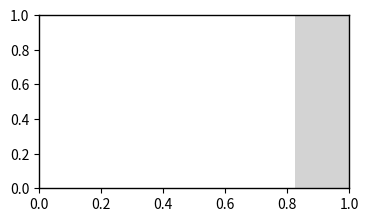

Write the Python code that produced this figure. (Note: this script raises an exception after producing the figure.)

import os
#import pylab
import numpy as np
import math
import matplotlib.pyplot as plt
import matplotlib as mpl
#import cmn.cmn as cmn
#import libs.genplotlib as gpl
#import libs.rstatslib as rsl
#import rpy2.robjects as robjects


def multiplot(barwidth, ymin, ylim, ylabel, yaxisticks, fontsz=9, stitlesz=10, lw=1, starpos=0.8):
    

    # ======== LOAD DATA =============


    vals = [1.0000000, 0.952381,0.1087963,0.5077160,0.7978395,0.3989198,0.9791667,1.333333]
    valsarr = np.array([1.0000000, 0.952381,0.1087963,0.5077160,0.7978395,0.3989198,0.9791667,1.333333])
    conds = ['wild type', 'Betaintnu', 'CG34127','en','Nhe3','NrxI','NrxIV','pten']
    pvals = [1, 1.0000000,float(3.435737e-10),float('6.822819e-04'),float('1.520537e-01'),float('4.357747e-05'),float('1.000000e+00'),0.2702228]
    lowercinum = np.array([0,0.5763321,0.03640119,0.32733873,0.58824737,0.23783224,0.76559003,0.8732456])
    uppercinum = ([0,1.573797,0.3251716,0.7874888,1.0821092,0.6691144,1.2523248,2.035828])

    upperci = list(uppercinum-valsarr)
    lowerci = list(valsarr-lowercinum)

    # ======== SET INITIAL FIGURE PROPERTIES =============
    mpl.rc('axes', linewidth=lw)
    mpl.rc('axes.formatter', limits = [-6, 6])

    # Sets font to Arial and assigns font properties.
    fontv = mpl.font_manager.FontProperties()
    fontv = mpl.font_manager.FontProperties(fname='/home/<user>/.matplotlib/arial.ttf')
    fontv.set_size(fontsz)
    # Sets italicized font.
    fonti = mpl.font_manager.FontProperties(fname='/home/<user>/.matplotlib/ariali.ttf')
    fonti.set_size(fontsz)

    # Defines coordinates for each bar.
    barnum = len(vals)
    lastbar = (1.5*barnum*barwidth)-barwidth # X-coordinate of last bar
    x_gen1 = np.linspace(0.5+0.5*barwidth, lastbar, barnum).tolist()
    x_list = x_gen1
    

    # Set width of bars.
    truebarw = 0.35*barwidth

    # Defines the axes.
    #ax = plt.subplot(subplotn)
    

    # =========== PLOT DATA =======================
   
    print(len(x_list), len(vals), len(lowerci), len(upperci))
    plt.bar(x_list, vals, yerr=[lowerci,upperci], width=truebarw, 
        color='#d3d3d3', bottom=0, ecolor='k', capsize=0.5, linewidth=lw)

    
    # ======== ADDS TICKS, LABELS and TITLES==========
    # Sets the x- and y-axis limits.
    xlim = x_list[-1]+1.5*barwidth
    plt.axis( [0, xlim, ymin, ylim])
    
    # Plots and formats xlabels.
    #plt.xticks(x_list, conds, rotation=45, fontproperties=fonti)
    
    x_list = [x + 0.5*truebarw for x in x_gen1]
    plt.xticks(x_list, conds, rotation=90, fontproperties=fonti)

    # Labels the yaxis; labelpad is the space between the ticklabels and y-axis label.
    plt.ylabel(ylabel, labelpad=4, fontproperties=fontv, multialignment='center')
    

    # Add title
    #t = plottitle(metric, kind)
    t = 'Relative fighting levels'

    plt.title(t, fontsize=stitlesz)
    
    # Labels the subplot
    #plt.text(-0.2, 1.0, subplotl, transform=ax.transAxes)
    
    
    # ========FORMATS THE PLOT==========

    # Removes borders
    ax = plt.gca()
    #for loc, spine in ax.spines.iteritems():
    for loc, spine in ax.spines.items():
        if loc in ['left','bottom']:
            pass
        elif loc in ['right','top']:
            spine.set_color('none') # don't draw spine
        else:
            raise ValueError('unknown spine location: %s'%loc)


    # ========FORMATS THE TICKS=========

    #Uncomment lines below to display ticks only where there are borders.
    ax.xaxis.set_ticks_position('bottom')
    ax.yaxis.set_ticks_position('left')

    #Removes the tickmarks on the x-axis but leaves the labels and the spline.
    for line in ax.get_xticklines():
        line.set_visible(False)

    # Formats the y ticks.
    plt.yticks(fontproperties=fontv)

    # Specifies the number of tickmarks/labels on the yaxis.
    ax.yaxis.set_major_locator(mpl.ticker.MaxNLocator(yaxisticks))


    # ========ADDS SIGNIFICANCE STARS============


    p05i = [i for i, pval in enumerate(pvals) if pval <0.05 and pval >= 0.01]
    
    for i in p05i:
        plt.text(x_list[i], starpos*ylim, '*', horizontalalignment='center', 
        fontsize=fontsz)

    p01i = [i for i, pval in enumerate(pvals) if pval <0.01 and pval >= 0.001]
    for i in p01i:
        plt.text(x_list[i], starpos*ylim, '**', horizontalalignment='center', 
        fontsize=fontsz)

    p001i = [i for i, pval in enumerate(pvals) if pval <0.001]
    for i in p001i:
        plt.text(x_list[i], starpos*ylim, '***', horizontalalignment='center', 
        fontsize=fontsz)
            

FIGDPI=1200 # Figure DPI.
FIGW=4# Figure width.
#FIGW=6 # Figure width.
FIGH=2.25 #Figure height.

FONTSZ=10.5# Size of font.
LW = 1 # Width of lines in the figure.
STITLESZ=10 # Title font size.

BARWIDTH=1
YMIN=0
YLABEL =''
YAXISTICKS = 4 # Number of y-axis ticks.
YLIM = 2

fig1 = plt.figure(figsize=(FIGW, FIGH), dpi=FIGDPI, facecolor='w', edgecolor='k')
multiplot(BARWIDTH, YMIN, YLIM, YLABEL, YAXISTICKS, fontsz=9, stitlesz=10, lw=1, starpos=0.8)
plt.tight_layout()
plt.savefig('rrplot.png')
